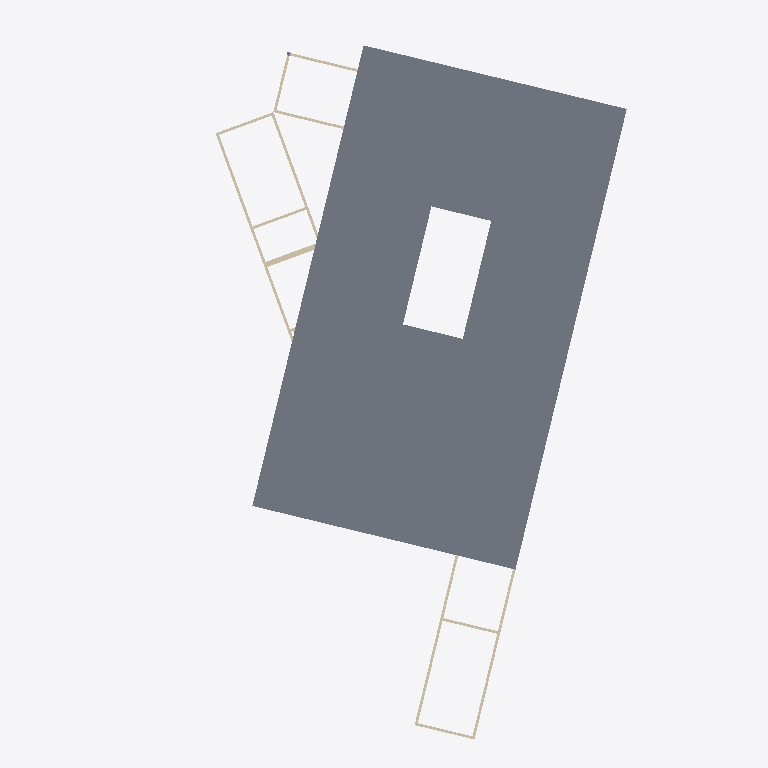
Plan cut of the same IFC building model at storey 'N2' (level 3.00 m, cut at 4.40 m), seen from above with north up, elements coloured by IFC class: 16 walls (beige), 1 slab (grey). Cut surfaces are drawn darker.
Extent 27.6 m × 40.4 m × 3.3 m (x, y, z). Storeys (2): N1 at 0.00 m; N2 at 3.00 m. Elements (75): 46 IfcWallStandardCase, 13 IfcDoor, 6 IfcFlowTerminal, 4 IfcFurnishingElement, 2 IfcSlab, 2 IfcWindow, 1 IfcBuildingElementProxy, 1 IfcColumn.

HEADER;
FILE_DESCRIPTION(('ViewDefinition [CoordinationView_V2.0]','RevitIdentifiers [ContentGUID: 9b8bb16b-2b66-43ff-bb14-7652525bbc26, VersionGUID: b0549ce8-0c16-41b2-8540-5a9157f7752b, NumberOfSaves: 6]','CoordinateReference [CoordinateBase: Shared Coordinates, ProjectSite: Internal]'),'2;1');
FILE_NAME('PAC_2026_MODELO 3D.ifc','2026-08-15T00:39:57-04:00',(''),(''),'ODA SDAI 25.12','Autodesk - Revit 26.4.0.32 (ENU) - 26.4.0.32','');
FILE_SCHEMA(('IFC2X3'));
ENDSEC;
DATA;
#18=IFCPROJECT('2RYx5hAsP3$xiKTbAjf4FM',#6,'000-000',$,$,'Nombre Proyecto','Etapa de Proyecto',(#13),#44718);
#35=IFCSITE('2RYx5hAsP3$xiKTbAjf4FK',#6,'Default',$,$,#34,$,$,.ELEMENT.,(-41,-6,-6,-284179),(-73,-13,-44,-688720),0.0,$,$);
#22=IFCBUILDING('2RYx5hAsP3$xiKTbAjf4FN',#6,'',$,$,#21,$,'',.ELEMENT.,$,$,#19);
#25=IFCBUILDINGSTOREY('1qB9bXX$LFTBzgatFa5G1A',#6,'N1',$,$,#24,$,'N1',.ELEMENT.,0.0);
#29=IFCBUILDINGSTOREY('1VBu7KR3v4i8JsStT5slQB',#6,'N2',$,$,#28,$,'N2',.ELEMENT.,2.9999999999999996);
#44129=IFCSLAB('2mL9pe31P1ieL0Mf5NveV4',#6,'Floor:PISO_INT_GENERICO_15cm:1176303',$,$,#44110,#44128,'1176303',.FLOOR.);
#43724=IFCWALLSTANDARDCASE('2mL9pe31P1ieL0Mf5Nvfbn',#6,'Basic Wall:MURO_EXT_GENERICO _15cm:1174618',$,$,#43712,#43716,'1174618');
#43700=IFCWALLSTANDARDCASE('2mL9pe31P1ieL0Mf5Nvfbo',#6,'Basic Wall:MURO_EXT_GENERICO _15cm:1174617',$,$,#43688,#43692,'1174617');
#44170=IFCWALLSTANDARDCASE('2mL9pe31P1ieL0Mf5Nve7n',#6,'Basic Wall:MURO_EXT_GENERICO _15cm:1176794',$,$,#44158,#44162,'1176794');
#44218=IFCWALLSTANDARDCASE('2mL9pe31P1ieL0Mf5Nve3a',#6,'Basic Wall:MURO_EXT_GENERICO _15cm:1177039',$,$,#44206,#44210,'1177039');
#43844=IFCWALLSTANDARDCASE('2mL9pe31P1ieL0Mf5NvfYG',#6,'Basic Wall:MURO_EXT_GENERICO _15cm:1174971',$,$,#43832,#43836,'1174971');
#117=IFCWALLSTANDARDCASE('0OoJde5_X8sBTbbGw9xW7j',#6,'Basic Wall:MURO_EXT_GENERICO _15cm:1166930',$,$,#105,#109,'1166930');
#57=IFCWALLSTANDARDCASE('0OoJde5_X8sBTbbGw9xW7l',#6,'Basic Wall:MURO_EXT_GENERICO _15cm:1166928',$,$,#39,#44,'1166928');
#43508=IFCWALLSTANDARDCASE('2mL9pe31P1ieL0Mf5Nvfxf',#6,'Basic Wall:MURO_EXT_GENERICO _15cm:1174466',$,$,#43496,#43500,'1174466');
#43532=IFCWALLSTANDARDCASE('2mL9pe31P1ieL0Mf5Nvfxe',#6,'Basic Wall:MURO_EXT_GENERICO _15cm:1174467',$,$,#43520,#43524,'1174467');
#43484=IFCWALLSTANDARDCASE('2mL9pe31P1ieL0Mf5Nvfxg',#6,'Basic Wall:MURO_EXT_GENERICO _15cm:1174465',$,$,#43472,#43476,'1174465');
#43676=IFCWALLSTANDARDCASE('2mL9pe31P1ieL0Mf5Nvfbp',#6,'Basic Wall:MURO_EXT_GENERICO _15cm:1174616',$,$,#43664,#43668,'1174616');
#44194=IFCWALLSTANDARDCASE('2mL9pe31P1ieL0Mf5Nve11',#6,'Basic Wall:MURO_EXT_GENERICO _15cm:1176938',$,$,#44182,#44186,'1176938');
#43772=IFCWALLSTANDARDCASE('2mL9pe31P1ieL0Mf5Nvfbr',#6,'Basic Wall:MURO_EXT_GENERICO _15cm:1174622',$,$,#43760,#43764,'1174622');
#141=IFCWALLSTANDARDCASE('0OoJde5_X8sBTbbGw9xW7i',#6,'Basic Wall:MURO_EXT_GENERICO _15cm:1166931',$,$,#129,#133,'1166931');
#43796=IFCWALLSTANDARDCASE('2mL9pe31P1ieL0Mf5NvfYI',#6,'Basic Wall:MURO_EXT_GENERICO _15cm:1174969',$,$,#43784,#43788,'1174969');
#43748=IFCWALLSTANDARDCASE('2mL9pe31P1ieL0Mf5Nvfbm',#6,'Basic Wall:MURO_EXT_GENERICO _15cm:1174619',$,$,#43736,#43740,'1174619');
ENDSEC;
